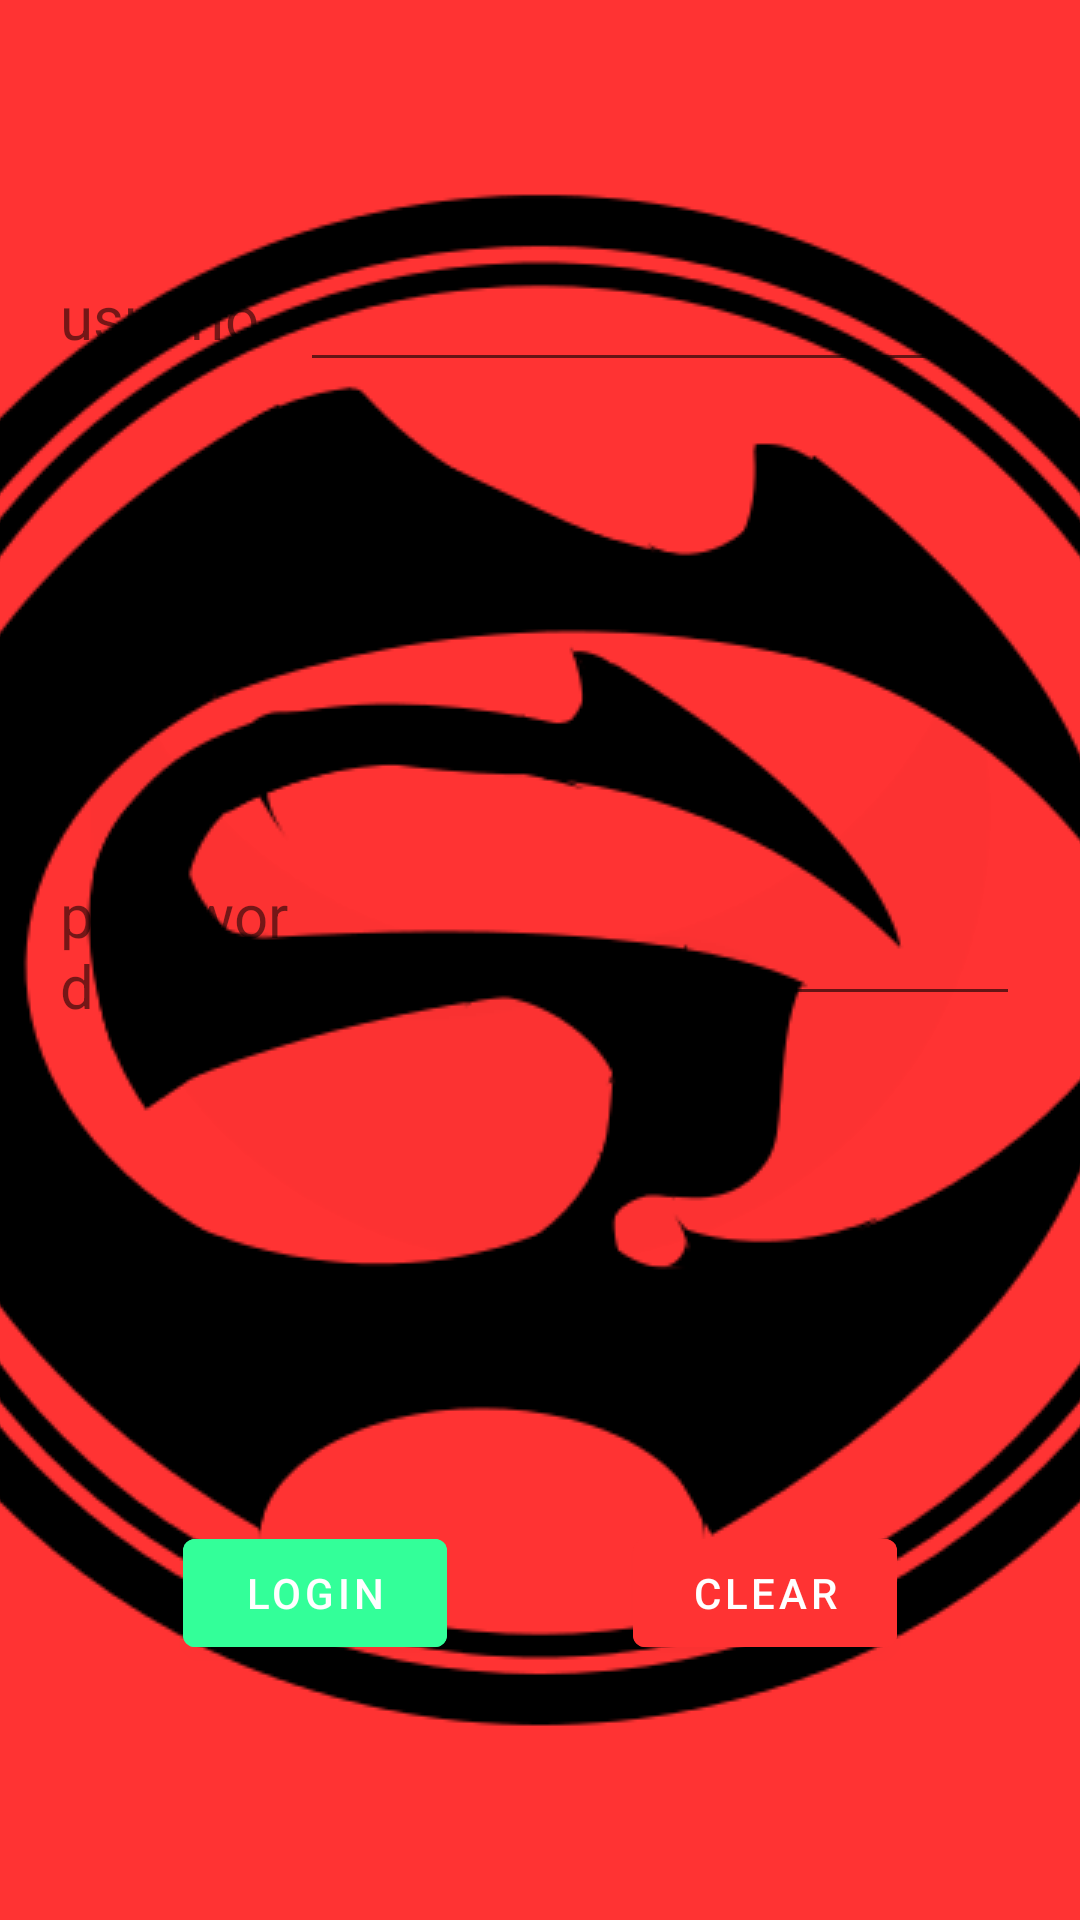

This screen was rendered from an Android layout file. Write that file and the resources it references.
<!-- AndroidManifest.xml: activity theme splashTeme -->
<!-- res/layout/activity_main.xml -->
<?xml version="1.0" encoding="utf-8"?>
<LinearLayout
    xmlns:android="http://schemas.android.com/apk/res/android"
    xmlns:app="http://schemas.android.com/apk/res-auto"
    xmlns:tools="http://schemas.android.com/tools"
    android:layout_width="match_parent"
    android:layout_height="match_parent"
    android:orientation="vertical"
    tools:context=".MainActivity">

    <LinearLayout
        android:layout_width="match_parent"
        android:layout_height="0dp"
        android:layout_weight=".66"
        android:orientation="vertical"
        >
        <LinearLayout
            android:layout_width="match_parent"
            android:layout_height="0dp"
            android:layout_weight=".5"
            android:orientation="horizontal"
            android:gravity="center"
            >
            <TextView
                android:layout_width="0dp"
                android:layout_height="wrap_content"
                android:layout_weight=".25"
                android:text="usuario"
                android:textSize="20dp"
                android:layout_marginLeft="20dp"></TextView>
            <EditText
                android:id="@+id/editTextUsuario"
                android:layout_width="0dp"
                android:layout_height="wrap_content"
                android:layout_weight=".75"
                android:textSize="20dp"
                android:layout_marginRight="20dp"></EditText>
        </LinearLayout>
        <LinearLayout
            android:layout_width="match_parent"
            android:layout_height="0dp"
            android:layout_weight=".5"
            android:orientation="horizontal"
            android:gravity="center"
            >
            <TextView
                android:layout_width="0dp"
                android:layout_height="wrap_content"
                android:layout_weight=".25"
                android:text="password"
                android:textSize="20dp"
                android:layout_marginLeft="20dp"></TextView>
            <EditText
                android:id="@+id/editTextPassword"
                android:layout_width="0dp"
                android:layout_height="wrap_content"
                android:layout_weight=".75"
                android:textSize="20dp"
                android:inputType="textPassword"
                android:layout_marginRight="20dp"></EditText>
        </LinearLayout>
    </LinearLayout>
    <LinearLayout
        android:id="@+id/layoutButtons"
        android:layout_width="match_parent"
        android:layout_height="0dp"
        android:layout_weight=".34"
        android:gravity="center"
        >

        <Button
            android:id="@+id/btnLogin"
            android:layout_width="wrap_content"
            android:layout_height="wrap_content"
            android:layout_margin="15pt"
            android:text="Login"
            android:backgroundTint="@color/greenColor">

        </Button>

        <Button
            android:id="@+id/btnClear"
            android:layout_width="wrap_content"
            android:layout_height="wrap_content"
            android:layout_margin="15pt"
            android:text="Clear"
            android:backgroundTint="@color/redColor">

        </Button>
    </LinearLayout>

</LinearLayout>
<!-- resources referenced by this layout -->
<resources>
  <color name="greenColor">#33FF99</color>
  <color name="redColor">#FF3333</color>
  <style name="splashTeme" parent="Theme.SplashScreenSharedPreference">
          <item name="android:windowBackground">@drawable/splash_screen</item>
      </style>
  <style name="Theme.SplashScreenSharedPreference" parent="Theme.MaterialComponents.DayNight.DarkActionBar">
          
          <item name="colorPrimary">@color/purple_500</item>
          <item name="colorPrimaryVariant">@color/purple_700</item>
          <item name="colorOnPrimary">@color/white</item>
          
          <item name="colorSecondary">@color/teal_200</item>
          <item name="colorSecondaryVariant">@color/teal_700</item>
          <item name="colorOnSecondary">@color/black</item>
          
          <item name="android:statusBarColor" tools:targetApi="l">?attr/colorPrimaryVariant</item>
          
      </style>
  <!-- drawable splash_screen (drawable) -->
  <?xml version="1.0" encoding="utf-8"?>
  <layer-list
      xmlns:android="http://schemas.android.com/apk/res/android">
      <item android:drawable="@color/redColor">
      </item>
          <item
  
              >
              <bitmap
                  android:gravity="center"
                  android:src="@drawable/cartel"
                  ></bitmap>
          </item>
  
  </layer-list>
  <color name="purple_500">#FF6200EE</color>
  <color name="purple_700">#FF3700B3</color>
  <color name="white">#FFFFFFFF</color>
  <color name="teal_200">#FF03DAC5</color>
  <color name="teal_700">#FF018786</color>
  <color name="black">#FF000000</color>
  <!-- drawable cartel: png bitmap (drawable-v24, 32663 bytes) -->
</resources>
